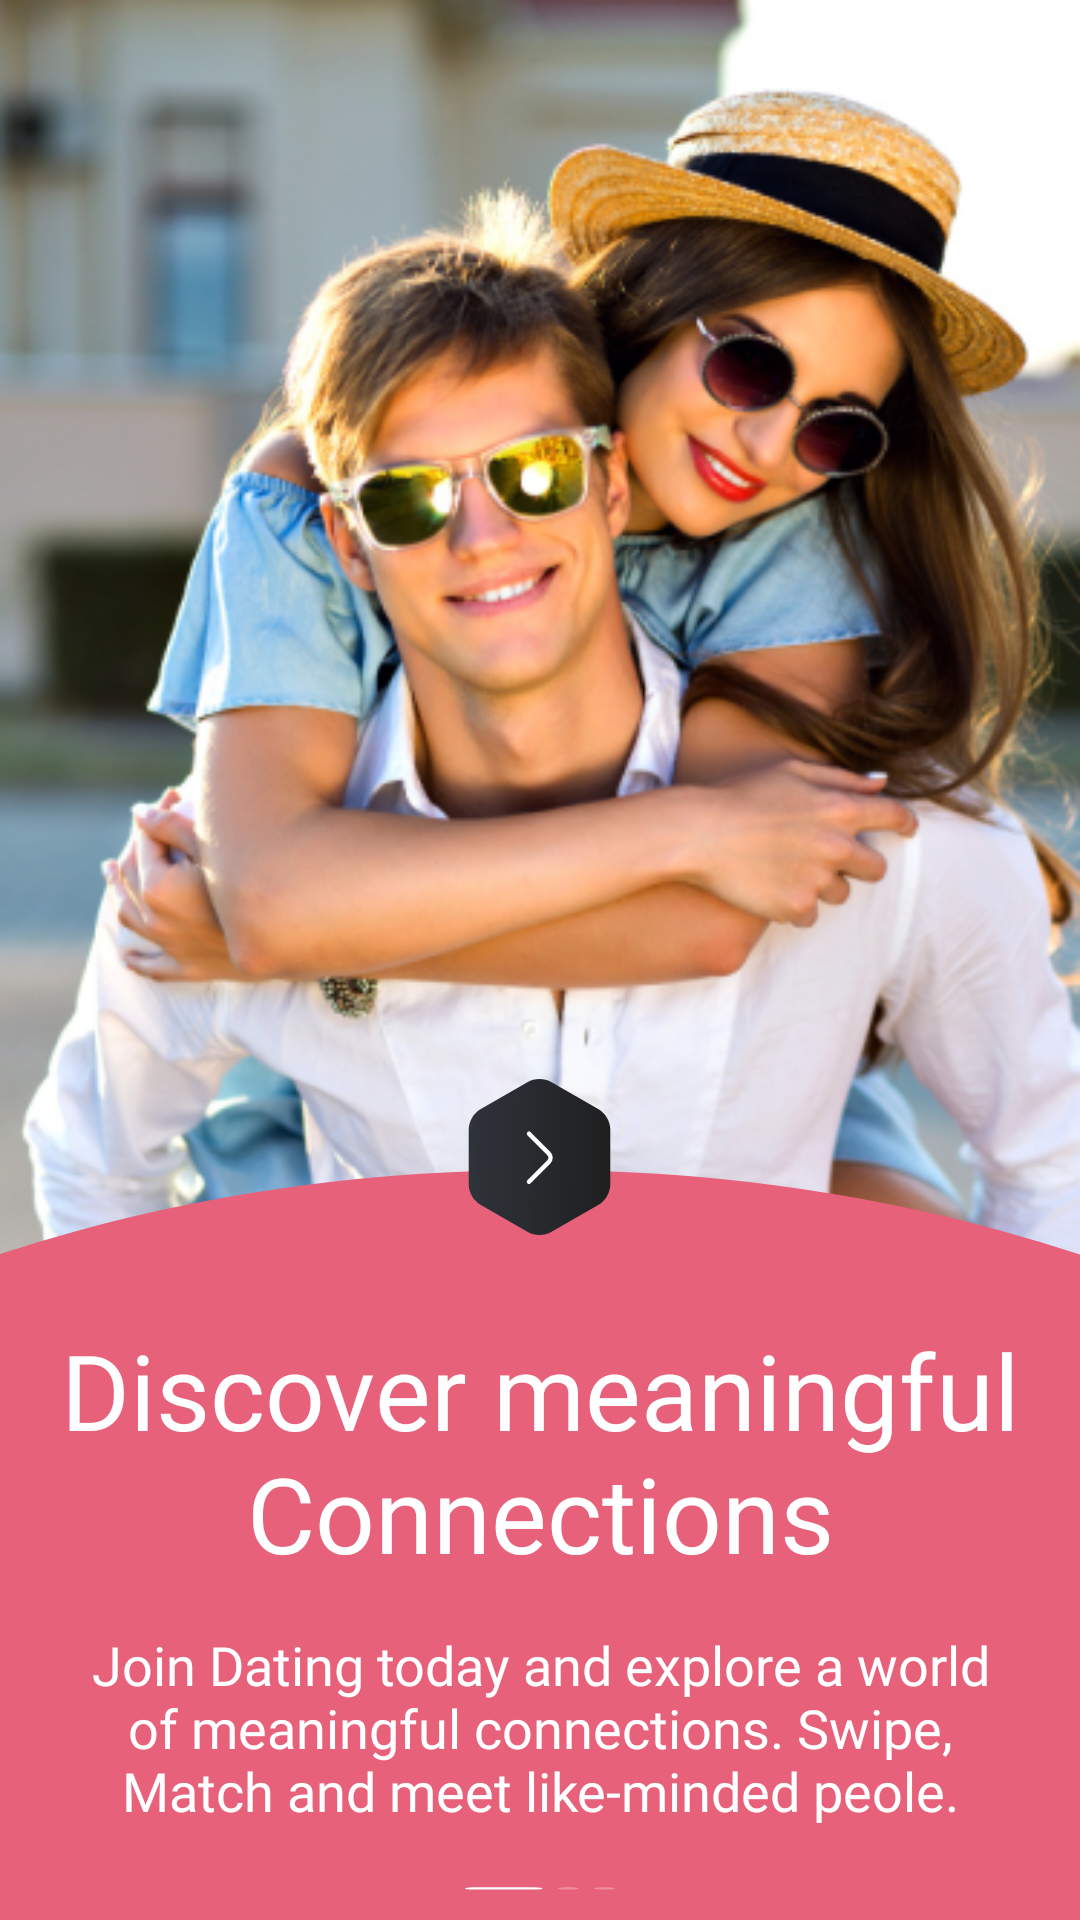

Produce the Android XML layout that renders to this screen, including the resource entries it uses.
<!-- AndroidManifest.xml: application theme Theme.DatingApp -->
<!-- res/layout/fragment_splash_first.xml -->
<?xml version="1.0" encoding="utf-8"?>
<RelativeLayout xmlns:android="http://schemas.android.com/apk/res/android"
    xmlns:tools="http://schemas.android.com/tools"
    android:layout_width="match_parent"
    android:layout_height="match_parent"
    tools:context=".SplashFirstFragment"
    android:id="@+id/root">

    <ImageView
        android:layout_width="match_parent"
        android:layout_height="match_parent"
        android:scaleType="fitStart"
        android:src="@drawable/homepic" />

    <RelativeLayout
        android:id="@+id/discoverLayout"
        android:layout_alignParentBottom="true"
        android:layout_width="match_parent"
        android:layout_height="250dp"
        android:background="@drawable/half_circle">

        <TextView
            android:id="@+id/discover"
            android:layout_marginTop="50dp"
            android:layout_width="wrap_content"
            android:layout_height="wrap_content"
            android:text="@string/discover_meaningful_connections"
            android:fontFamily="@font/clashdisplay_bold"
            android:textSize="35sp"
            android:textColor="@color/white"
            android:textAlignment="center"
            android:layout_centerHorizontal="true" />

        <TextView
            android:id="@+id/join_dating"
            android:textColor="@color/white"
            android:textAlignment="center"
            android:layout_marginStart="30dp"
            android:layout_marginEnd="30dp"
            android:textSize="18sp"
            android:fontFamily="@font/clashdisplay_regular"
            android:text="@string/join_dating_today_and_explore_a_world_of_meaningful_connections_swipe_match_and_meet_like_minded_peole"
            android:layout_marginTop="15dp"
            android:layout_below="@id/discover"
            android:layout_width="wrap_content"
            android:layout_height="wrap_content"
            android:layout_centerHorizontal="true"  />


        <ImageView
            android:layout_width="50dp"
            android:layout_height="10dp"
            android:layout_below="@+id/join_dating"
            android:layout_centerHorizontal="true"
            android:layout_marginTop="20dp"
            android:layout_marginBottom="10dp"
            android:background="@drawable/splash_first" />


    </RelativeLayout>

    <ImageView
        android:id="@+id/Next"
        android:layout_width="wrap_content"
        android:layout_height="wrap_content"
        android:layout_above="@+id/discoverLayout"
        android:layout_centerHorizontal="true"
        android:layout_marginBottom="-70dp"
        android:background="@drawable/polygon_arrow" />

</RelativeLayout>
<!-- resources referenced by this layout -->
<resources>
  <color name="white">#FFFFFFFF</color>
  <!-- drawable half_circle (drawable) -->
  <vector xmlns:android="http://schemas.android.com/apk/res/android"
      android:width="876dp"
      android:height="354dp"
      android:viewportWidth="376"
      android:viewportHeight="254">
    <path
        android:pathData="M-232.24,270a420,270 0,1 0,840 0a420,270 0,1 0,-840 0z"
        android:fillColor="#E8617B"/>
  </vector>
  <!-- drawable homepic: png bitmap (drawable, 408566 bytes) -->
  <!-- drawable polygon_arrow (drawable) -->
  <vector xmlns:android="http://schemas.android.com/apk/res/android"
      xmlns:aapt="http://schemas.android.com/aapt"
      android:width="113dp"
      android:height="116dp"
      android:viewportWidth="113"
      android:viewportHeight="116">
    <path
        android:pathData="M52.46,17.08C54.96,15.64 58.04,15.64 60.54,17.08L76.06,26.04C78.56,27.49 80.1,30.15 80.1,33.04V50.96C80.1,53.85 78.56,56.51 76.06,57.96L60.54,66.92C58.04,68.36 54.96,68.36 52.46,66.92L36.94,57.96C34.44,56.51 32.9,53.85 32.9,50.96V33.04C32.9,30.15 34.44,27.49 36.94,26.04L52.46,17.08Z">
      <aapt:attr name="android:fillColor">
        <gradient
            android:startX="81.56"
            android:startY="68"
            android:endX="29.45"
            android:endY="66.91"
            android:type="linear">
          <item android:offset="0" android:color="#FF1E1E1E"/>
          <item android:offset="1" android:color="#FF30353C"/>
        </gradient>
      </aapt:attr>
    </path>
    <path
        android:pathData="M53,50.23L59.58,43.65C60.35,42.88 60.35,41.6 59.58,40.83L53,34.25"
        android:strokeLineJoin="round"
        android:strokeWidth="1.5"
        android:fillColor="#00000000"
        android:strokeColor="#ffffff"
        android:strokeLineCap="round"/>
  </vector>
  <!-- drawable splash_first (drawable) -->
  <vector xmlns:android="http://schemas.android.com/apk/res/android"
      android:width="29dp"
      android:height="4dp"
      android:viewportWidth="29"
      android:viewportHeight="4">
    <path
        android:pathData="M1.5,1.945H13.5"
        android:strokeWidth="3"
        android:fillColor="#00000000"
        android:strokeColor="#ffffff"
        android:strokeLineCap="round"/>
    <path
        android:pathData="M19.5,1.945H20.5"
        android:strokeAlpha="0.3"
        android:strokeWidth="3"
        android:fillColor="#00000000"
        android:strokeColor="#ffffff"
        android:strokeLineCap="round"/>
    <path
        android:pathData="M26.5,1.945H27.5"
        android:strokeAlpha="0.3"
        android:strokeWidth="3"
        android:fillColor="#00000000"
        android:strokeColor="#ffffff"
        android:strokeLineCap="round"/>
  </vector>
  <string name="discover_meaningful_connections">Discover meaningful Connections</string>
  <string name="join_dating_today_and_explore_a_world_of_meaningful_connections_swipe_match_and_meet_like_minded_peole">Join Dating today and explore a world of meaningful connections. Swipe, Match and meet like-minded peole.</string>
  <style name="Theme.DatingApp" parent="Theme.MaterialComponents.NoActionBar">
          
          <item name="colorPrimary">@color/purple_500</item>
          <item name="colorPrimaryVariant">@color/purple_700</item>
          <item name="colorOnPrimary">@color/white</item>
          
          <item name="colorSecondary">@color/teal_200</item>
          <item name="colorSecondaryVariant">@color/teal_700</item>
          <item name="colorOnSecondary">@color/black</item>
          
          <item name="android:statusBarColor">?attr/colorPrimaryVariant</item>
          
      </style>
  <color name="purple_500">#FF6200EE</color>
  <color name="purple_700">#FF3700B3</color>
  <color name="teal_200">#FF03DAC5</color>
  <color name="teal_700">#FF018786</color>
  <color name="black">#FF000000</color>
</resources>
